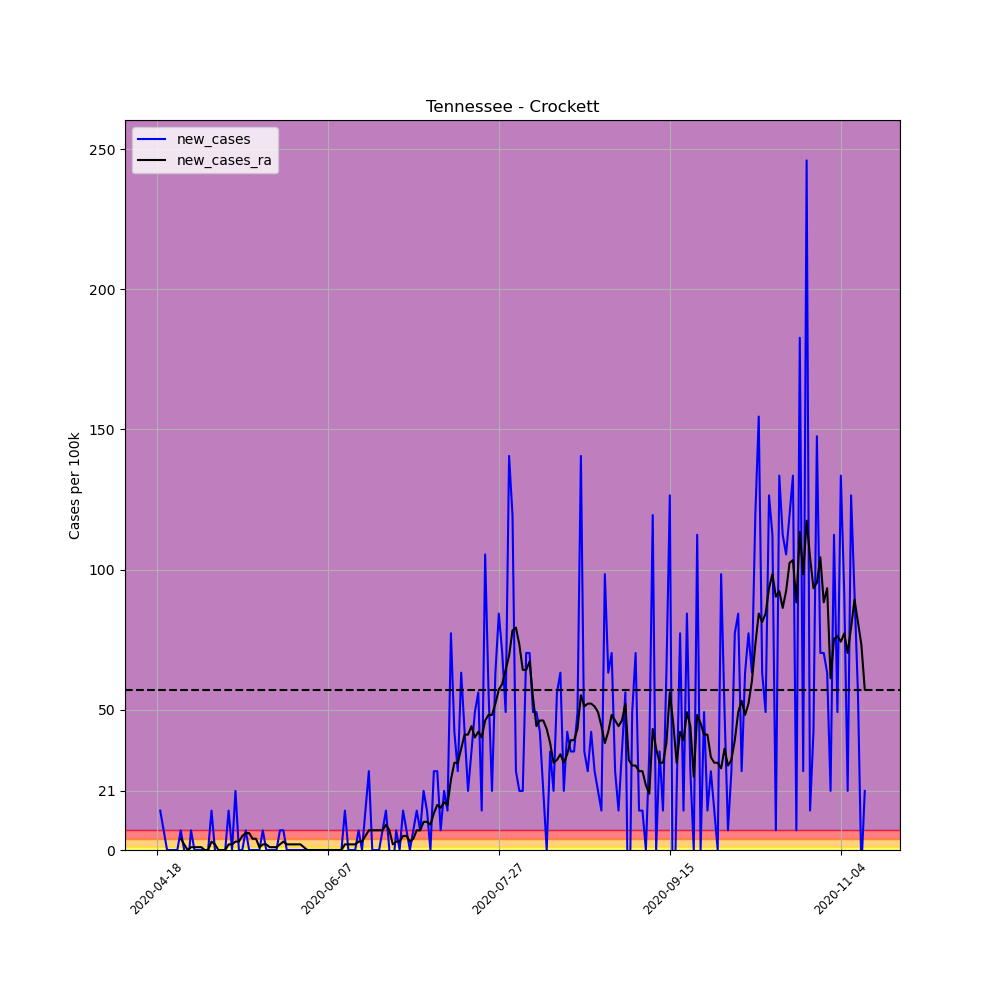

The table this chart was drawn from, first rows:
, date, county, state, fips, cases, deaths, COUNTY, STNAME, CTYNAME, POPESTIMATE2019, per_100k, per_100k_ra, new_cases, new_cases_ra
632580, 2020-04-18, Crockett, Tennessee, 47033, 3, 0, 33, Tennessee, Crockett, 14230, 21.08, , , 
632581, 2020-04-19, Crockett, Tennessee, 47033, 5, 0, 33, Tennessee, Crockett, 14230, 35.14, , 14.05, 
632582, 2020-04-20, Crockett, Tennessee, 47033, 6, 0, 33, Tennessee, Crockett, 14230, 42.16, , 7.027, 
632583, 2020-04-21, Crockett, Tennessee, 47033, 6, 0, 33, Tennessee, Crockett, 14230, 42.16, , 0.0, 
632584, 2020-04-22, Crockett, Tennessee, 47033, 6, 0, 33, Tennessee, Crockett, 14230, 42.16, , 0.0, 
632585, 2020-04-23, Crockett, Tennessee, 47033, 6, 0, 33, Tennessee, Crockett, 14230, 42.16, , 0.0, 
632586, 2020-04-24, Crockett, Tennessee, 47033, 6, 0, 33, Tennessee, Crockett, 14230, 42.16, 38.15, 0.0, 
632587, 2020-04-25, Crockett, Tennessee, 47033, 7, 0, 33, Tennessee, Crockett, 14230, 49.19, 42.16, 7.027, 4.016
632588, 2020-04-26, Crockett, Tennessee, 47033, 7, 0, 33, Tennessee, Crockett, 14230, 49.19, 44.17, 0.0, 2.008
632589, 2020-04-27, Crockett, Tennessee, 47033, 6, 0, 33, Tennessee, Crockett, 14230, 42.16, 44.17, -7.027, 0.0
632590, 2020-04-28, Crockett, Tennessee, 47033, 7, 0, 33, Tennessee, Crockett, 14230, 49.19, 45.18, 7.027, 1.004
632591, 2020-04-29, Crockett, Tennessee, 47033, 7, 0, 33, Tennessee, Crockett, 14230, 49.19, 46.18, 0.0, 1.004
632592, 2020-04-30, Crockett, Tennessee, 47033, 7, 0, 33, Tennessee, Crockett, 14230, 49.19, 47.18, 0.0, 1.004
632593, 2020-05-01, Crockett, Tennessee, 47033, 7, 0, 33, Tennessee, Crockett, 14230, 49.19, 48.19, 0.0, 1.004
632594, 2020-05-02, Crockett, Tennessee, 47033, 7, 0, 33, Tennessee, Crockett, 14230, 49.19, 48.19, 0.0, 0.0
632595, 2020-05-03, Crockett, Tennessee, 47033, 7, 0, 33, Tennessee, Crockett, 14230, 49.19, 48.19, 0.0, 0.0
632596, 2020-05-04, Crockett, Tennessee, 47033, 9, 0, 33, Tennessee, Crockett, 14230, 63.25, 51.2, 14.05, 3.012
632597, 2020-05-05, Crockett, Tennessee, 47033, 9, 0, 33, Tennessee, Crockett, 14230, 63.25, 53.21, 0.0, 2.008
632598, 2020-05-06, Crockett, Tennessee, 47033, 7, 0, 33, Tennessee, Crockett, 14230, 49.19, 53.21, -14.05, 0.0
632599, 2020-05-07, Crockett, Tennessee, 47033, 7, 0, 33, Tennessee, Crockett, 14230, 49.19, 53.21, 0.0, 0.0
632600, 2020-05-08, Crockett, Tennessee, 47033, 7, 0, 33, Tennessee, Crockett, 14230, 49.19, 53.21, 0.0, 0.0
632601, 2020-05-09, Crockett, Tennessee, 47033, 9, 0, 33, Tennessee, Crockett, 14230, 63.25, 55.22, 14.05, 2.008
632602, 2020-05-10, Crockett, Tennessee, 47033, 9, 0, 33, Tennessee, Crockett, 14230, 63.25, 57.22, 0.0, 2.008
632603, 2020-05-11, Crockett, Tennessee, 47033, 12, 0, 33, Tennessee, Crockett, 14230, 84.33, 60.23, 21.08, 3.012
632604, 2020-05-12, Crockett, Tennessee, 47033, 12, 0, 33, Tennessee, Crockett, 14230, 84.33, 63.25, 0.0, 3.012
632605, 2020-05-13, Crockett, Tennessee, 47033, 12, 1, 33, Tennessee, Crockett, 14230, 84.33, 68.27, 0.0, 5.02
632606, 2020-05-14, Crockett, Tennessee, 47033, 13, 1, 33, Tennessee, Crockett, 14230, 91.36, 74.29, 7.027, 6.023
632607, 2020-05-15, Crockett, Tennessee, 47033, 13, 1, 33, Tennessee, Crockett, 14230, 91.36, 80.31, 0.0, 6.023
632608, 2020-05-16, Crockett, Tennessee, 47033, 13, 1, 33, Tennessee, Crockett, 14230, 91.36, 84.33, 0.0, 4.016
632609, 2020-05-17, Crockett, Tennessee, 47033, 13, 1, 33, Tennessee, Crockett, 14230, 91.36, 88.34, 0.0, 4.016
632610, 2020-05-18, Crockett, Tennessee, 47033, 13, 1, 33, Tennessee, Crockett, 14230, 91.36, 89.35, 0.0, 1.004
632611, 2020-05-19, Crockett, Tennessee, 47033, 14, 1, 33, Tennessee, Crockett, 14230, 98.38, 91.36, 7.027, 2.008
632612, 2020-05-20, Crockett, Tennessee, 47033, 14, 1, 33, Tennessee, Crockett, 14230, 98.38, 93.36, 0.0, 2.008
632613, 2020-05-21, Crockett, Tennessee, 47033, 14, 1, 33, Tennessee, Crockett, 14230, 98.38, 94.37, 0.0, 1.004
632614, 2020-05-22, Crockett, Tennessee, 47033, 14, 1, 33, Tennessee, Crockett, 14230, 98.38, 95.37, 0.0, 1.004
632615, 2020-05-23, Crockett, Tennessee, 47033, 14, 1, 33, Tennessee, Crockett, 14230, 98.38, 96.38, 0.0, 1.004
632616, 2020-05-24, Crockett, Tennessee, 47033, 15, 1, 33, Tennessee, Crockett, 14230, 105.4, 98.38, 7.027, 2.008
632617, 2020-05-25, Crockett, Tennessee, 47033, 16, 1, 33, Tennessee, Crockett, 14230, 112.4, 101.4, 7.027, 3.012
632618, 2020-05-26, Crockett, Tennessee, 47033, 16, 1, 33, Tennessee, Crockett, 14230, 112.4, 103.4, 0.0, 2.008
632619, 2020-05-27, Crockett, Tennessee, 47033, 16, 1, 33, Tennessee, Crockett, 14230, 112.4, 105.4, 0.0, 2.008
632620, 2020-05-28, Crockett, Tennessee, 47033, 16, 2, 33, Tennessee, Crockett, 14230, 112.4, 107.4, 0.0, 2.008
632621, 2020-05-29, Crockett, Tennessee, 47033, 16, 2, 33, Tennessee, Crockett, 14230, 112.4, 109.4, 0.0, 2.008
632622, 2020-05-30, Crockett, Tennessee, 47033, 16, 2, 33, Tennessee, Crockett, 14230, 112.4, 111.4, 0.0, 2.008
632623, 2020-05-31, Crockett, Tennessee, 47033, 16, 2, 33, Tennessee, Crockett, 14230, 112.4, 112.4, 0.0, 1.004
632624, 2020-06-01, Crockett, Tennessee, 47033, 16, 2, 33, Tennessee, Crockett, 14230, 112.4, 112.4, 0.0, 0.0
632625, 2020-06-02, Crockett, Tennessee, 47033, 16, 2, 33, Tennessee, Crockett, 14230, 112.4, 112.4, 0.0, 0.0
632626, 2020-06-03, Crockett, Tennessee, 47033, 16, 2, 33, Tennessee, Crockett, 14230, 112.4, 112.4, 0.0, 0.0
632627, 2020-06-04, Crockett, Tennessee, 47033, 16, 2, 33, Tennessee, Crockett, 14230, 112.4, 112.4, 0.0, 0.0
632628, 2020-06-05, Crockett, Tennessee, 47033, 16, 3, 33, Tennessee, Crockett, 14230, 112.4, 112.4, 0.0, 0.0
632629, 2020-06-06, Crockett, Tennessee, 47033, 16, 3, 33, Tennessee, Crockett, 14230, 112.4, 112.4, 0.0, 0.0
632630, 2020-06-07, Crockett, Tennessee, 47033, 16, 3, 33, Tennessee, Crockett, 14230, 112.4, 112.4, 0.0, 0.0
632631, 2020-06-08, Crockett, Tennessee, 47033, 16, 3, 33, Tennessee, Crockett, 14230, 112.4, 112.4, 0.0, 0.0
632632, 2020-06-09, Crockett, Tennessee, 47033, 16, 3, 33, Tennessee, Crockett, 14230, 112.4, 112.4, 0.0, 0.0
632633, 2020-06-10, Crockett, Tennessee, 47033, 16, 3, 33, Tennessee, Crockett, 14230, 112.4, 112.4, 0.0, 0.0
632634, 2020-06-11, Crockett, Tennessee, 47033, 16, 3, 33, Tennessee, Crockett, 14230, 112.4, 112.4, 0.0, 0.0
632635, 2020-06-12, Crockett, Tennessee, 47033, 18, 3, 33, Tennessee, Crockett, 14230, 126.5, 114.4, 14.05, 2.008
632636, 2020-06-13, Crockett, Tennessee, 47033, 18, 3, 33, Tennessee, Crockett, 14230, 126.5, 116.5, 0.0, 2.008
632637, 2020-06-14, Crockett, Tennessee, 47033, 18, 3, 33, Tennessee, Crockett, 14230, 126.5, 118.5, 0.0, 2.008
632638, 2020-06-15, Crockett, Tennessee, 47033, 18, 3, 33, Tennessee, Crockett, 14230, 126.5, 120.5, 0.0, 2.008
632639, 2020-06-16, Crockett, Tennessee, 47033, 19, 3, 33, Tennessee, Crockett, 14230, 133.5, 123.5, 7.027, 3.012
... 148 more rows
